Run: headless pygame with SDL's dummy video driver; simulated clock (each Clock.tick advances the game by its frame time, no real sleeping); random seed 0; keys injected as events and as key.get_pressed() state; no mouse input.
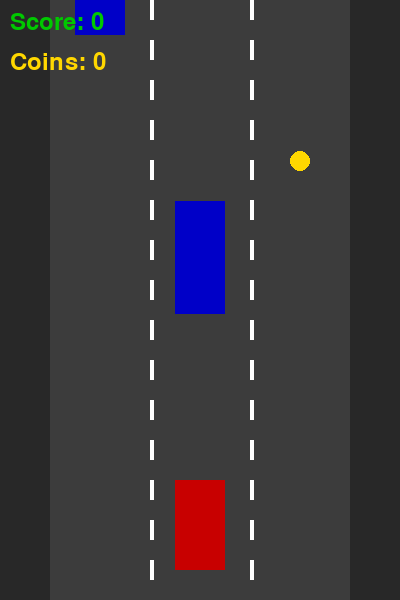
Frame 1 of 3 · flips 1–60 · no input
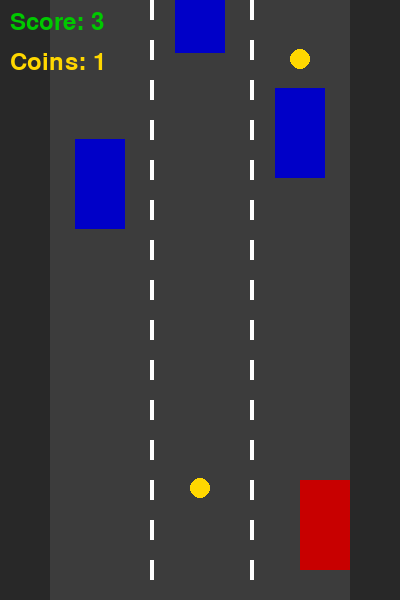
Frame 2 of 3 · flips 61–180 · tapped SPACE, RETURN · held RIGHT (→), D
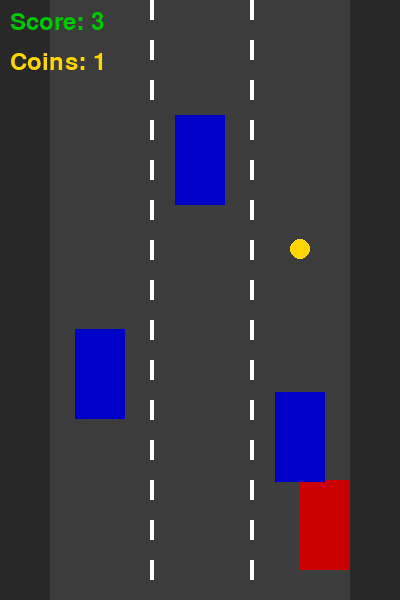
Frame 3 of 3 · flips 181–300 · held DOWN (↓), S (game ended)

The pygame program that drew these frames:

import pygame
import random

pygame.init()

WIDTH, HEIGHT = 400, 600
screen = pygame.display.set_mode((WIDTH, HEIGHT))
pygame.display.set_caption("Race")

clock = pygame.time.Clock()

WHITE = (255, 255, 255)
GRAY = (40, 40, 40)
RED = (200, 0, 0)
BLUE = (0, 0, 200)
GREEN = (0, 200, 0)
YELLOW = (255, 215, 0)

ROAD_LEFT = 50
ROAD_WIDTH = 300

lane_width = ROAD_WIDTH // 3
lanes = [
    ROAD_LEFT + lane_width // 2 - 25,
    ROAD_LEFT + lane_width + lane_width // 2 - 25,
    ROAD_LEFT + lane_width * 2 + lane_width // 2 - 25
]

player_width = 50
player_height = 90
player_x = WIDTH // 2 - player_width // 2
player_y = HEIGHT - 120
player_speed = 6

# CARS
traffic = []
for i in range(3):
    lane = random.randint(0, 2)
    x = lanes[lane]
    y = random.randint(-600, -100)
    speed = random.randint(4, 7)
    traffic.append([lane, x, y, speed])

# COINS
coins = []
for i in range(2):
    lane = random.randint(0, 2)
    x = lanes[lane] + 15
    y = random.randint(-600, -100)
    speed = 5
    coins.append([lane, x, y, speed])

score = 0
coin_score = 0

font = pygame.font.SysFont(None, 36)

running = True
while running:
    clock.tick(60)
    screen.fill(GRAY)

    # MOMETS
    for event in pygame.event.get():
        if event.type == pygame.QUIT:
            running = False

        if event.type == pygame.KEYDOWN:
            if event.key == pygame.K_ESCAPE:
                running = False

   
    keys = pygame.key.get_pressed()

    if keys[pygame.K_LEFT]:
        player_x -= player_speed

    if keys[pygame.K_RIGHT]:
        player_x += player_speed

    
    player_x = max(ROAD_LEFT, min(player_x, ROAD_LEFT + ROAD_WIDTH - player_width))

    # ROAD
    pygame.draw.rect(screen, (60, 60, 60), (ROAD_LEFT, 0, ROAD_WIDTH, HEIGHT))

    
    for x in [ROAD_LEFT + lane_width, ROAD_LEFT + lane_width * 2]:
        for y in range(0, HEIGHT, 40):
            pygame.draw.rect(screen, WHITE, (x, y, 4, 20))

    # PLAYER
    player_rect = pygame.Rect(player_x, player_y, player_width, player_height)
    pygame.draw.rect(screen, RED, player_rect)

    #        TRAFFIC
    for car in traffic:
        lane, x, y, speed = car

        car_rect = pygame.Rect(x, y, 50, 90)
        pygame.draw.rect(screen, BLUE, car_rect)

        car[2] += speed

        if car[2] > HEIGHT:
            car[0] = random.randint(0, 2)
            car[1] = lanes[car[0]]
            car[2] = random.randint(-300, -100)
            car[3] = random.randint(4, 8)
            score += 1

        if player_rect.colliderect(car_rect):
            print("Game Over! Score:", score, "Coins:", coin_score)
            running = False

    # COINS logic
    for coin in coins:
        lane, x, y, speed = coin

        coin_rect = pygame.Rect(x, y, 20, 20)
        pygame.draw.ellipse(screen, YELLOW, coin_rect)

        coin[2] += speed

        if coin[2] > HEIGHT:
            coin[0] = random.randint(0, 2)
            coin[1] = lanes[coin[0]] + 15
            coin[2] = random.randint(-300, -100)

        if player_rect.colliderect(coin_rect):
            coin_score += 1
            coin[0] = random.randint(0, 2)
            coin[1] = lanes[coin[0]] + 15
            coin[2] = random.randint(-300, -100)

    # text coins and score
    text1 = font.render(f"Score: {score}", True, GREEN)
    text2 = font.render(f"Coins: {coin_score}", True, YELLOW)

    screen.blit(text1, (10, 10))
    screen.blit(text2, (10, 50))

    pygame.display.update()

pygame.quit()
